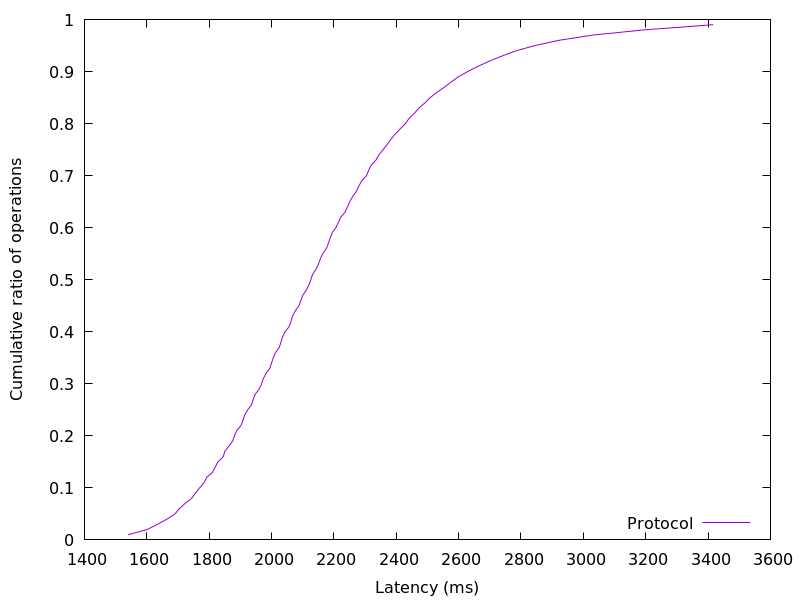

The file beside this chart, header and first rows:
1539.819776, 0.01
1601, 0.02
1634, 0.03
1665, 0.04
1690, 0.05
1704, 0.06
1723, 0.07
1744, 0.08
1756, 0.09
1769, 0.1
1784, 0.11
1792, 0.12
1811, 0.13
1819, 0.14
1828, 0.15
1845, 0.16
1850, 0.17
1863, 0.18
1875, 0.19
1881, 0.2
1888, 0.21
1902, 0.22
1909, 0.23
1914, 0.24
1924, 0.25
1936, 0.26
1941, 0.27
1948, 0.28
1960, 0.29
1968, 0.3
1974, 0.31
1982, 0.32
1995, 0.33
2000, 0.34
2005, 0.35
2013, 0.36
2025, 0.37
2030, 0.38
2035, 0.39
2044, 0.4
2057, 0.41
2062, 0.42
2067, 0.43
2076, 0.44
2088, 0.45
2094, 0.46
2100, 0.47
2111, 0.48
2120, 0.49
2126, 0.5
2131, 0.51
2142, 0.52
2150, 0.53
2156, 0.54
2164, 0.55
2176, 0.56
2182, 0.57
2188, 0.58
2194, 0.59
2206, 0.6
2214, 0.61
... 38 more rows
